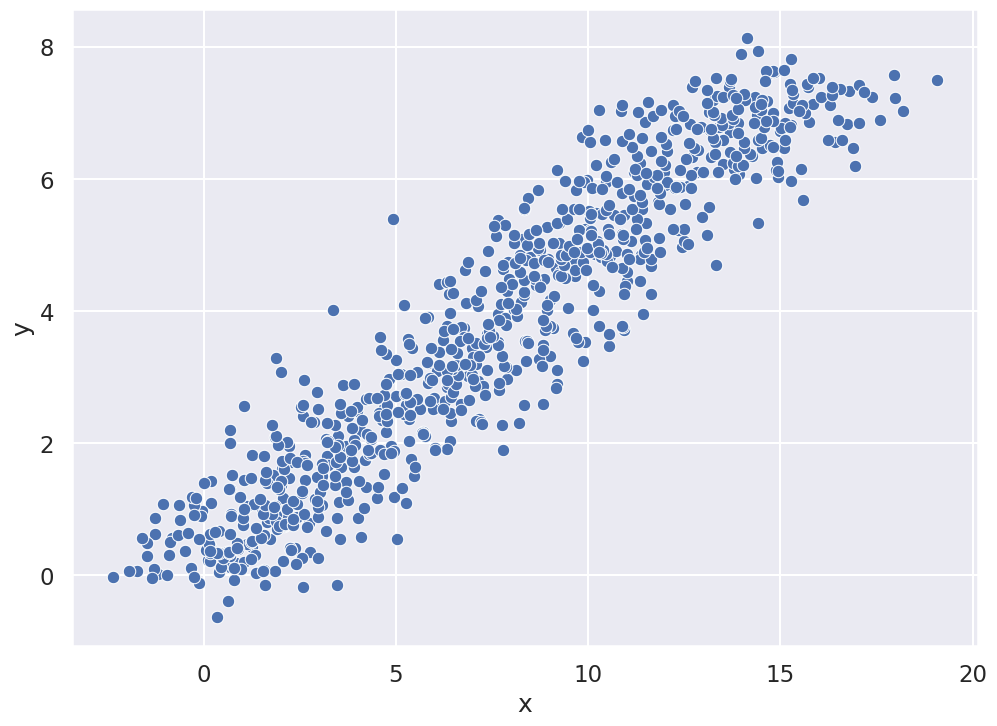

Write the Python code that produced this figure.
# imports
import numpy as np
import pandas as pd
from scipy.stats import norm, binom
import seaborn as sns
import matplotlib.pyplot as plt
import warnings

warnings.filterwarnings("ignore")
sns.set(context="talk", rc={'figure.figsize': (11.7, 8.27)})

# helper functions used throughout this project
print_header = lambda msg: print(f"{msg}\n{'-' * len(msg)}")

# seed to follow along
np.random.seed(654654)

# generate 1500 data points
N = np.arange(1500)

# helper function for this data
vary = lambda v: np.random.choice(np.arange(v))

# create correlated, random variables
a = 2
b = 1 / 2
eps = np.array([norm(0, vary(50)).rvs() for n in N])
y = (a + b * N + eps) / 100
x = (N + norm(10, vary(250)).rvs(len(N))) / 100

# 20% missing in x, 30% missing in y
x[binom(1, 0.2).rvs(len(N)) == 1] = np.nan
y[binom(1, 0.3).rvs(len(N)) == 1] = np.nan

# collect results in a dataframe
data_miss = pd.DataFrame({"y": y, "x": x})
sns.scatterplot(x="x", y="y", data=data_miss)
plt.show()